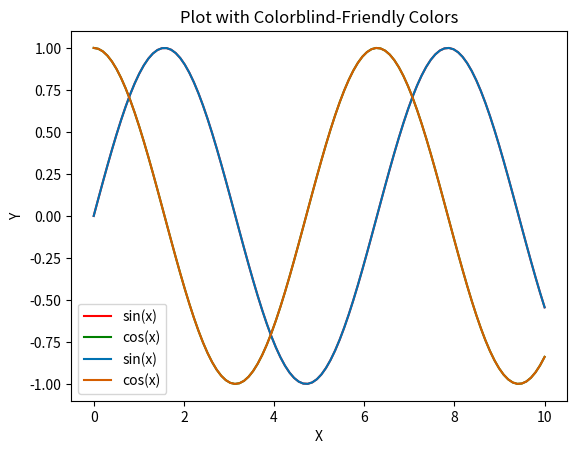

This chart was generated by the following Python code:
import matplotlib.pyplot as plt
import numpy as np


x = np.linspace(0, 10, 100)
y1 = np.sin(x)
y2 = np.cos(x)


plt.plot(x, y1, color='red', label='sin(x)')
plt.plot(x, y2, color='green', label='cos(x)')
plt.title("Plot with Non-Colorblind-Friendly Colors")
plt.xlabel("X")
plt.ylabel("Y")
plt.legend()
plt.show()


plt.plot(x, y1, color='#0072B2', label='sin(x)') 
plt.plot(x, y2, color='#D55E00', label='cos(x)')  
plt.title("Plot with Colorblind-Friendly Colors")
plt.xlabel("X")
plt.ylabel("Y")
plt.legend()
plt.show()
